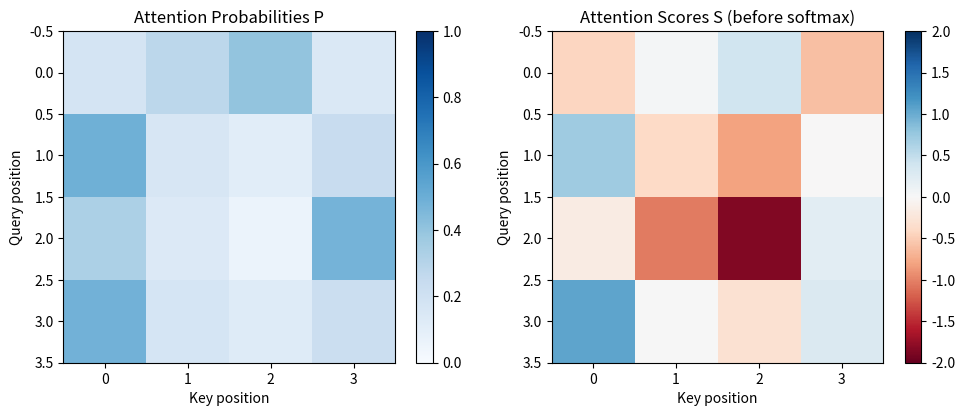
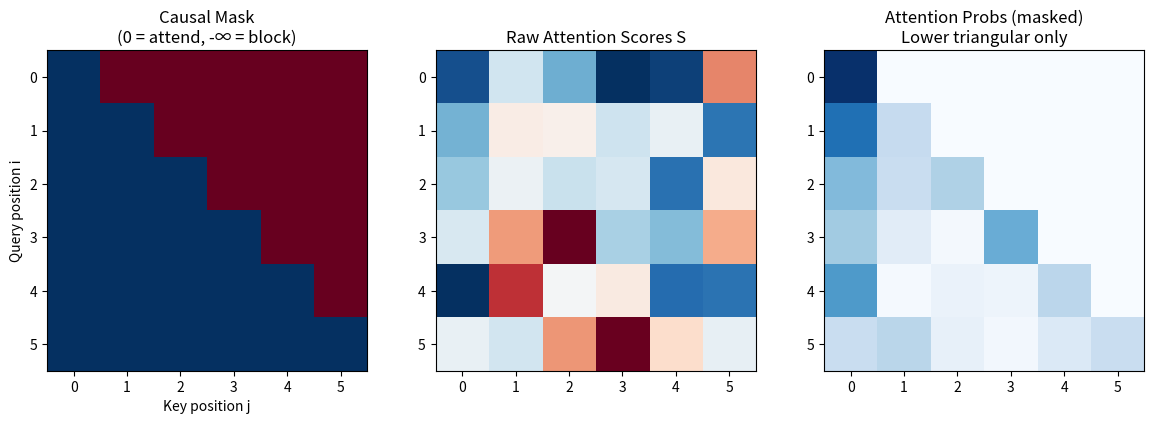
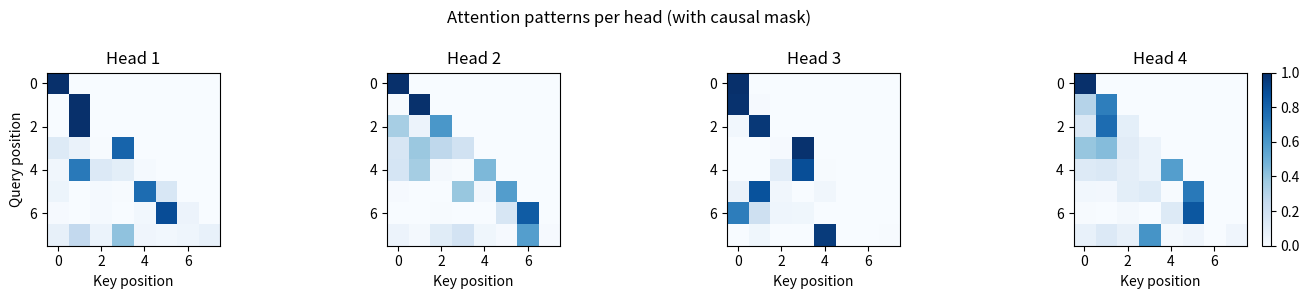

Python code for these plots, in order:
import numpy as np
import matplotlib.pyplot as plt
np.set_printoptions(precision=4, suppress=True)

def softmax(x):
    """Numerically stable softmax along last axis."""
    z = x - x.max(axis=-1, keepdims=True)  # Subtract max for stability
    e = np.exp(z)
    return e / e.sum(axis=-1, keepdims=True)

# Example
x = np.array([2.0, 1.0, 0.1])
p = softmax(x)
print(f"Input:  {x}")
print(f"Output: {p}")
print(f"Sum:    {p.sum():.6f} (should be 1.0)")

def softmax_jacobian(p):
    """Compute the full Jacobian matrix of softmax."""
    # J[i,j] = p[i] * (delta[i,j] - p[j])
    # = diag(p) - p @ p.T
    return np.diag(p) - np.outer(p, p)

# Verify the Jacobian
x = np.array([2.0, 1.0, 0.1])
p = softmax(x)
J = softmax_jacobian(p)

print("Softmax output p:", p)
print("\nJacobian matrix:")
print(J)
print(f"\nDiagonal (p_i * (1 - p_i)): {p * (1 - p)}")
print(f"Row sums (should be ~0):    {J.sum(axis=1)}")

def softmax_backward(dp, p):
    """Efficient softmax backward pass.
    
    Args:
        dp: Upstream gradient (same shape as p)
        p: Softmax output from forward pass
    
    Returns:
        dx: Gradient w.r.t. input x
    """
    # dot = sum(dp * p) - the dot product
    dot = (dp * p).sum(axis=-1, keepdims=True)
    # dx = p * (dp - dot)
    return p * (dp - dot)

# Verify against Jacobian method
x = np.array([2.0, 1.0, 0.1])
p = softmax(x)
dp = np.array([0.5, -0.3, 0.2])  # Arbitrary upstream gradient

# Method 1: Full Jacobian (inefficient but clear)
J = softmax_jacobian(p)
dx_jacobian = J.T @ dp

# Method 2: Efficient formula
dx_efficient = softmax_backward(dp, p)

print(f"Via Jacobian:  {dx_jacobian}")
print(f"Via efficient: {dx_efficient}")
print(f"Match: {np.allclose(dx_jacobian, dx_efficient)}")

def attention_forward(Q, K, V, mask=None):
    """Scaled dot-product attention forward pass.
    
    Args:
        Q: Queries (T_q, d)
        K: Keys (T_kv, d)
        V: Values (T_kv, d)
        mask: Optional additive mask (T_q, T_kv)
    
    Returns:
        O: Output (T_q, d)
        cache: (Q, K, V, P, d) for backward pass
    """
    T_q, d = Q.shape
    scale = 1.0 / np.sqrt(d)
    
    # Step 1: Scaled attention scores
    S = scale * (Q @ K.T)  # (T_q, T_kv)
    
    # Optional: Apply mask
    if mask is not None:
        S = S + mask
    
    # Step 2: Softmax to get probabilities
    P = softmax(S)  # (T_q, T_kv)
    
    # Step 3: Weighted combination of values
    O = P @ V  # (T_q, d)
    
    return O, (Q, K, V, P, d)

# Example
np.random.seed(42)
T, d = 4, 3
Q = np.random.randn(T, d)
K = np.random.randn(T, d)
V = np.random.randn(T, d)

O, cache = attention_forward(Q, K, V)
print(f"Q shape: {Q.shape}")
print(f"Output shape: {O.shape}")
print(f"\nAttention probabilities P (rows sum to 1):")
print(cache[3])
print(f"Row sums: {cache[3].sum(axis=1)}")

_, (Q, K, V, P, d) = attention_forward(Q, K, V)

fig, axes = plt.subplots(1, 2, figsize=(10, 4))

# Attention weights
im = axes[0].imshow(P, cmap='Blues', vmin=0, vmax=1)
axes[0].set_xlabel('Key position')
axes[0].set_ylabel('Query position')
axes[0].set_title('Attention Probabilities P')
plt.colorbar(im, ax=axes[0])

# Raw scores (before softmax)
S = (Q @ K.T) / np.sqrt(d)
im = axes[1].imshow(S, cmap='RdBu', vmin=-2, vmax=2)
axes[1].set_xlabel('Key position')
axes[1].set_ylabel('Query position')
axes[1].set_title('Attention Scores S (before softmax)')
plt.colorbar(im, ax=axes[1])

plt.tight_layout()
plt.show()

# Demonstrate the variance scaling
dims = [8, 64, 512, 2048]
n_samples = 10000

print("Dimension | Unscaled Std | Scaled Std | Expected")
print("-" * 50)
for d in dims:
    q = np.random.randn(n_samples, d)
    k = np.random.randn(n_samples, d)
    
    dots = (q * k).sum(axis=1)  # Dot products
    scaled_dots = dots / np.sqrt(d)
    
    print(f"{d:^9} | {dots.std():^12.2f} | {scaled_dots.std():^10.2f} | {np.sqrt(d):^8.2f}")

def attention_backward(dO, cache):
    """Backward pass for scaled dot-product attention.
    
    Args:
        dO: Upstream gradient (T_q, d)
        cache: (Q, K, V, P, d) from forward pass
    
    Returns:
        dQ, dK, dV: Gradients w.r.t. Q, K, V
    """
    Q, K, V, P, d = cache
    scale = 1.0 / np.sqrt(d)
    
    # Step 1: dV = P.T @ dO
    dV = P.T @ dO
    
    # Step 2: dP = dO @ V.T
    dP = dO @ V.T
    
    # Step 3: Softmax backward (row-wise)
    # dS = P * (dP - sum(dP * P, axis=-1, keepdims=True))
    rowdot = (dP * P).sum(axis=-1, keepdims=True)
    dS = P * (dP - rowdot)
    
    # Step 4: dQ and dK
    dQ = scale * (dS @ K)
    dK = scale * (dS.T @ Q)
    
    return dQ, dK, dV

# Verify with numerical gradient
np.random.seed(42)
T, d = 4, 3
Q = np.random.randn(T, d)
K = np.random.randn(T, d)
V = np.random.randn(T, d)

# Forward
O, cache = attention_forward(Q, K, V)

# Backward with arbitrary upstream gradient
dO = np.random.randn(*O.shape)
dQ, dK, dV = attention_backward(dO, cache)

print("Analytic gradients computed!")
print(f"dQ shape: {dQ.shape}")
print(f"dK shape: {dK.shape}")
print(f"dV shape: {dV.shape}")

def numerical_gradient(f, x, eps=1e-5):
    """Compute numerical gradient using central differences."""
    grad = np.zeros_like(x)
    it = np.nditer(x, flags=['multi_index'], op_flags=['readwrite'])
    while not it.finished:
        idx = it.multi_index
        old_val = x[idx]
        
        x[idx] = old_val + eps
        fplus = f(x)
        x[idx] = old_val - eps
        fminus = f(x)
        
        grad[idx] = (fplus - fminus) / (2 * eps)
        x[idx] = old_val
        it.iternext()
    return grad

# Define loss function: L = sum(O * dO) (dot product with arbitrary vector)
def loss_wrt_Q(Q_test):
    O_test, _ = attention_forward(Q_test, K, V)
    return (O_test * dO).sum()

def loss_wrt_K(K_test):
    O_test, _ = attention_forward(Q, K_test, V)
    return (O_test * dO).sum()

def loss_wrt_V(V_test):
    O_test, _ = attention_forward(Q, K, V_test)
    return (O_test * dO).sum()

# Compute numerical gradients
dQ_num = numerical_gradient(loss_wrt_Q, Q.copy())
dK_num = numerical_gradient(loss_wrt_K, K.copy())
dV_num = numerical_gradient(loss_wrt_V, V.copy())

# Compare
print("Gradient verification:")
print(f"  dQ max error: {np.abs(dQ - dQ_num).max():.2e}")
print(f"  dK max error: {np.abs(dK - dK_num).max():.2e}")
print(f"  dV max error: {np.abs(dV - dV_num).max():.2e}")
print(f"\nAll gradients match: {np.allclose(dQ, dQ_num) and np.allclose(dK, dK_num) and np.allclose(dV, dV_num)}")

def causal_mask(seq_len, fill=-1e9):
    """Build causal (lower triangular) attention mask."""
    i = np.arange(seq_len)
    # mask[i,j] = fill if j > i else 0
    return np.where(i[:, None] >= i[None, :], 0.0, fill)

T = 6
mask = causal_mask(T)

fig, axes = plt.subplots(1, 3, figsize=(12, 4))

# Raw mask
axes[0].imshow(mask, cmap='RdBu', vmin=-10, vmax=0)
axes[0].set_title('Causal Mask\n(0 = attend, -∞ = block)')
axes[0].set_xlabel('Key position j')
axes[0].set_ylabel('Query position i')

# Random scores
np.random.seed(0)
S = np.random.randn(T, T)
axes[1].imshow(S, cmap='RdBu', vmin=-2, vmax=2)
axes[1].set_title('Raw Attention Scores S')

# After softmax with mask
P = softmax(S + mask)
axes[2].imshow(P, cmap='Blues', vmin=0, vmax=1)
axes[2].set_title('Attention Probs (masked)\nLower triangular only')

plt.tight_layout()
plt.show()

print("\nAttention probabilities (notice zeros above diagonal):")
print(np.round(P, 3))

class MultiHeadAttention:
    """Multi-Head Attention with full forward/backward implementation."""
    
    def __init__(self, d_model, n_heads, seed=42):
        assert d_model % n_heads == 0
        self.D = d_model
        self.h = n_heads
        self.d = d_model // n_heads
        
        # Initialize projections
        rng = np.random.default_rng(seed)
        scale = np.sqrt(2.0 / d_model)
        self.Wq = rng.normal(0, scale, (d_model, d_model)).astype(np.float32)
        self.Wk = rng.normal(0, scale, (d_model, d_model)).astype(np.float32)
        self.Wv = rng.normal(0, scale, (d_model, d_model)).astype(np.float32)
        self.Wo = rng.normal(0, scale, (d_model, d_model)).astype(np.float32)
        
        self._cache = None
    
    def split_heads(self, X):
        """(B, T, D) -> (B, h, T, d)"""
        B, T, _ = X.shape
        return X.reshape(B, T, self.h, self.d).transpose(0, 2, 1, 3)
    
    def combine_heads(self, X):
        """(B, h, T, d) -> (B, T, D)"""
        B, h, T, d = X.shape
        return X.transpose(0, 2, 1, 3).reshape(B, T, h * d)
    
    def forward(self, X, mask=None):
        """Forward pass.
        
        Args:
            X: Input (B, T, D)
            mask: Optional mask (1, 1, T, T) or broadcastable
        
        Returns:
            Y: Output (B, T, D)
        """
        B, T, D = X.shape
        
        # Linear projections
        Q_lin = X @ self.Wq  # (B, T, D)
        K_lin = X @ self.Wk
        V_lin = X @ self.Wv
        
        # Split heads
        Q = self.split_heads(Q_lin)  # (B, h, T, d)
        K = self.split_heads(K_lin)
        V = self.split_heads(V_lin)
        
        # Attention scores
        scale = 1.0 / np.sqrt(self.d)
        S = scale * np.einsum('bhtd,bhsd->bhts', Q, K)  # (B, h, T, T)
        
        if mask is not None:
            S = S + mask
        
        P = softmax(S)  # (B, h, T, T)
        
        # Weighted values
        O = np.einsum('bhts,bhsd->bhtd', P, V)  # (B, h, T, d)
        
        # Combine heads and output projection
        H = self.combine_heads(O)  # (B, T, D)
        Y = H @ self.Wo
        
        self._cache = (X, Q, K, V, P, H)
        return Y
    
    def backward(self, dY):
        """Backward pass - returns dX and computes parameter gradients."""
        X, Q, K, V, P, H = self._cache
        B, T, D = X.shape
        scale = 1.0 / np.sqrt(self.d)
        
        # Output projection backward
        dWo = H.reshape(-1, D).T @ dY.reshape(-1, D)
        dH = dY @ self.Wo.T  # (B, T, D)
        
        # Split dH back to heads
        dO = self.split_heads(dH)  # (B, h, T, d)
        
        # Attention backward
        dV = np.einsum('bhts,bhtd->bhsd', P, dO)  # (B, h, T, d)
        dP = np.einsum('bhtd,bhsd->bhts', dO, V)  # (B, h, T, T)
        
        # Softmax backward (row-wise on last two dims)
        rowdot = (dP * P).sum(axis=-1, keepdims=True)
        dS = P * (dP - rowdot)
        
        # Q, K backward
        dQ = scale * np.einsum('bhts,bhsd->bhtd', dS, K)
        dK = scale * np.einsum('bhts,bhtd->bhsd', dS, Q)
        
        # Combine heads for projection backward
        dQ_lin = self.combine_heads(dQ)
        dK_lin = self.combine_heads(dK)
        dV_lin = self.combine_heads(dV)
        
        # Projection gradients
        Xf = X.reshape(-1, D)
        dWq = Xf.T @ dQ_lin.reshape(-1, D)
        dWk = Xf.T @ dK_lin.reshape(-1, D)
        dWv = Xf.T @ dV_lin.reshape(-1, D)
        
        # Input gradient
        dX = (dQ_lin @ self.Wq.T + dK_lin @ self.Wk.T + dV_lin @ self.Wv.T)
        
        # Store gradients
        self.dWq, self.dWk, self.dWv, self.dWo = dWq, dWk, dWv, dWo
        
        return dX

# Test the implementation
np.random.seed(42)
B, T, D = 2, 5, 12
n_heads = 3

mha = MultiHeadAttention(D, n_heads)
X = np.random.randn(B, T, D).astype(np.float32)
mask = causal_mask(T)[None, None, :, :]  # (1, 1, T, T)

Y = mha.forward(X, mask)
print(f"Input shape:  {X.shape}")
print(f"Output shape: {Y.shape}")
print(f"\nNumber of heads: {n_heads}")
print(f"Dimension per head: {D // n_heads}")

# Numerical gradient check for MHA
dY = np.random.randn(B, T, D).astype(np.float32)
dX = mha.backward(dY)

def loss_mha(X_test):
    Y_test = mha.forward(X_test, mask)
    return (Y_test * dY).sum()

# Numerical gradient for X
eps = 1e-4
dX_num = np.zeros_like(X)
for b in range(B):
    for t in range(T):
        for d in range(D):
            X_plus = X.copy()
            X_plus[b, t, d] += eps
            X_minus = X.copy()
            X_minus[b, t, d] -= eps
            dX_num[b, t, d] = (loss_mha(X_plus) - loss_mha(X_minus)) / (2 * eps)

print("Multi-Head Attention gradient check:")
print(f"  dX max error: {np.abs(dX - dX_num).max():.2e}")
print(f"  dX matches: {np.allclose(dX, dX_num, rtol=1e-3, atol=1e-5)}")

# Visualize attention heads learning different patterns
np.random.seed(123)
B, T, D = 1, 8, 16
n_heads = 4

mha = MultiHeadAttention(D, n_heads, seed=42)
X = np.random.randn(B, T, D).astype(np.float32)

_ = mha.forward(X, mask=causal_mask(T)[None, None, :, :])
_, _, _, _, P, _ = mha._cache  # Get attention patterns

fig, axes = plt.subplots(1, 4, figsize=(14, 3))
for h in range(4):
    im = axes[h].imshow(P[0, h], cmap='Blues', vmin=0, vmax=1)
    axes[h].set_title(f'Head {h+1}')
    axes[h].set_xlabel('Key position')
    if h == 0:
        axes[h].set_ylabel('Query position')
plt.colorbar(im, ax=axes[-1])
plt.suptitle('Attention patterns per head (with causal mask)')
plt.tight_layout()
plt.show()